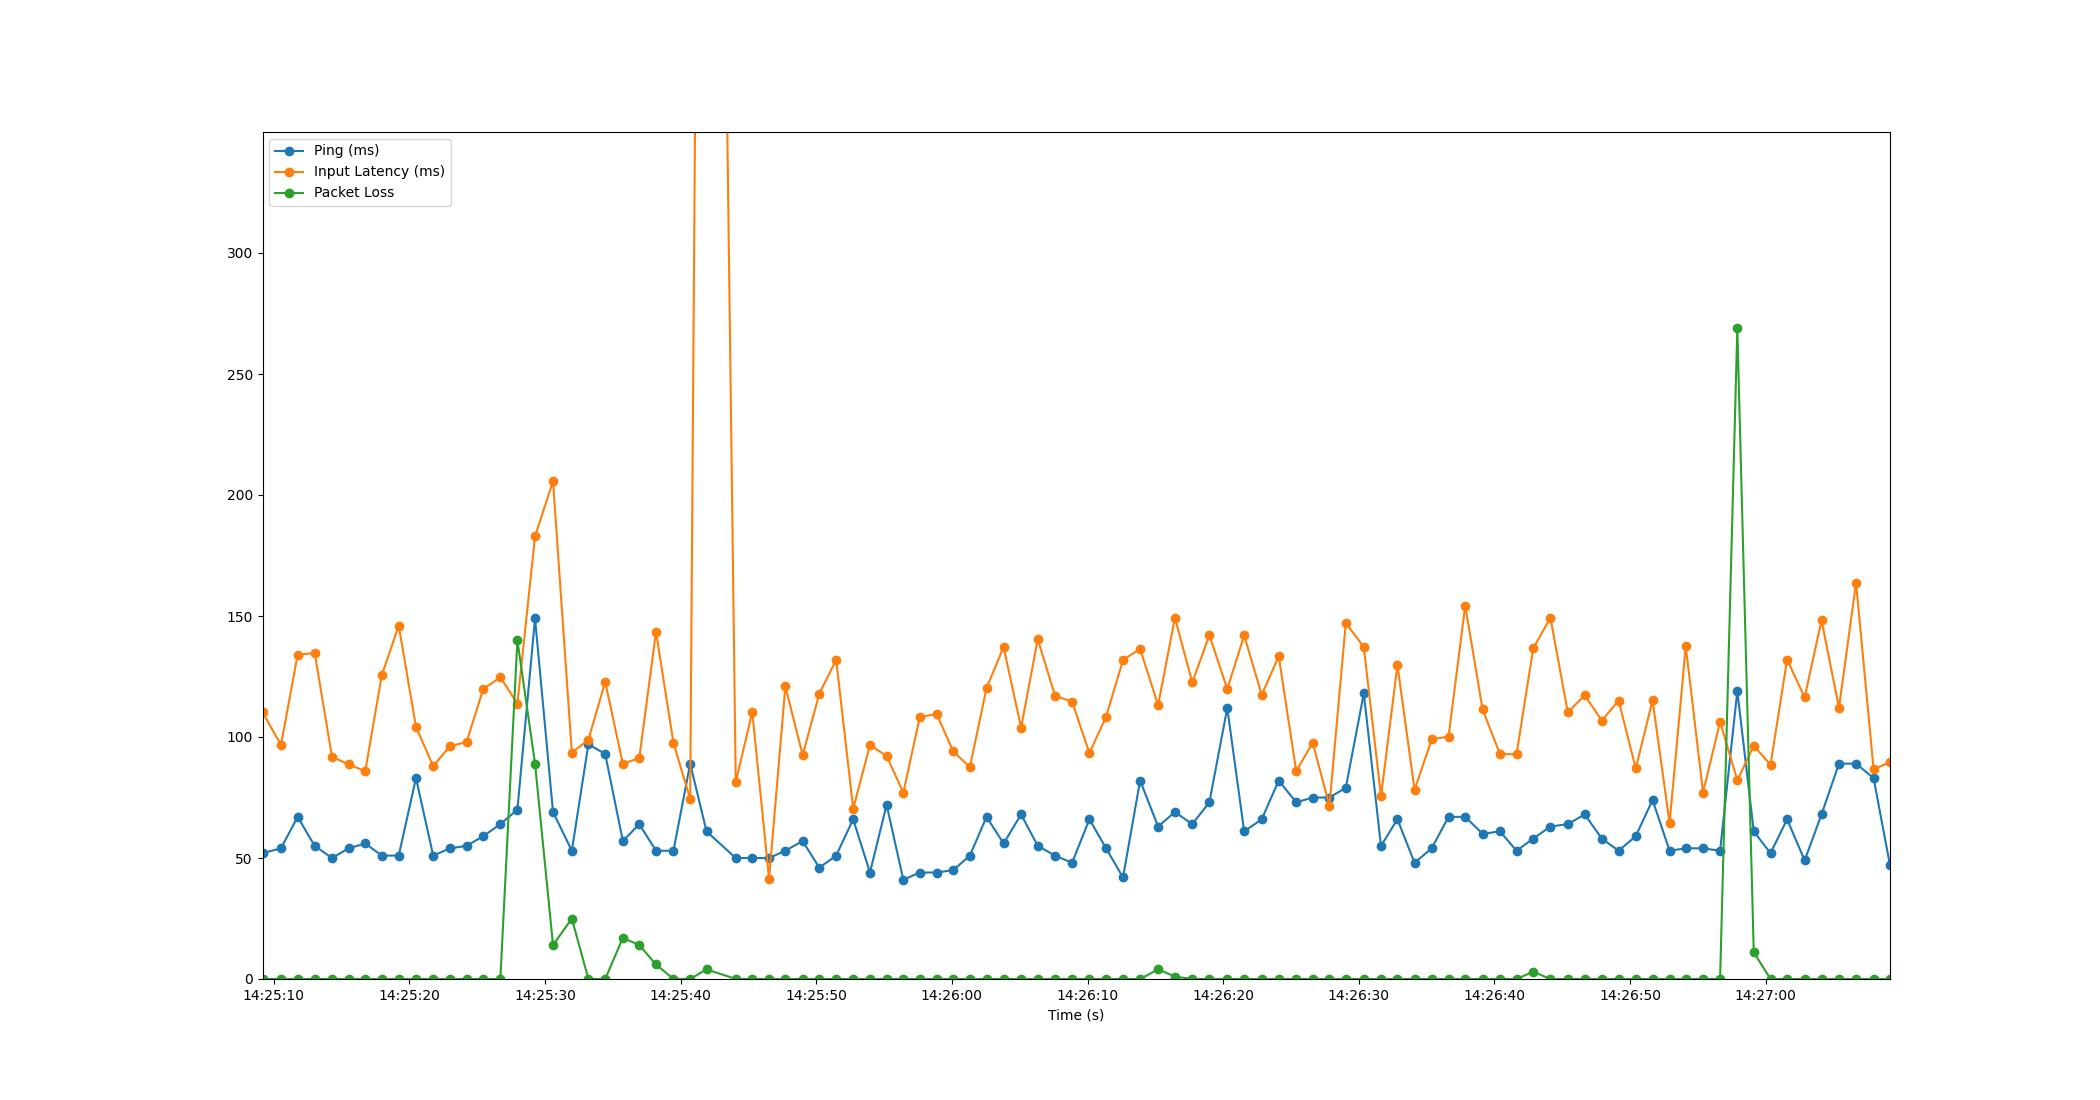

Source data for this figure (header and first rows):
Time, Timestamp, Ping, Packet Loss, Input Latency
1.6689300537109375e-06, 2023-07-11 14:25:09.175283, 52, 0, 110.3
1.362, 2023-07-11 14:25:10.536947, 54, 0, 96.71
2.59, 2023-07-11 14:25:11.765564, 67, 0, 134
3.85, 2023-07-11 14:25:13.025539, 55, 0, 134.7
5.122, 2023-07-11 14:25:14.297619, 50, 0, 91.84
6.356, 2023-07-11 14:25:15.531055, 54, 0, 88.67
7.574, 2023-07-11 14:25:16.749612, 56, 0, 85.84
8.793, 2023-07-11 14:25:17.968183, 51, 0, 125.5
10.04, 2023-07-11 14:25:19.217786, 51, 0, 146
11.32, 2023-07-11 14:25:20.490888, 83, 0, 104.2
12.58, 2023-07-11 14:25:21.759062, 51, 0, 87.95
13.82, 2023-07-11 14:25:22.993782, 54, 0, 96.26
15.04, 2023-07-11 14:25:24.216870, 55, 0, 97.87
16.27, 2023-07-11 14:25:25.442604, 59, 0, 119.7
17.53, 2023-07-11 14:25:26.710187, 64, 0, 124.7
18.79, 2023-07-11 14:25:27.966359, 70, 140, 113.8
20.09, 2023-07-11 14:25:29.266659, 149, 89, 182.9
21.42, 2023-07-11 14:25:30.593344, 69, 14, 205.7
22.81, 2023-07-11 14:25:31.981423, 53, 25, 93.49
24.02, 2023-07-11 14:25:33.200092, 97, 0, 98.92
25.27, 2023-07-11 14:25:34.441236, 93, 0, 122.8
26.57, 2023-07-11 14:25:35.742032, 57, 17, 88.88
27.78, 2023-07-11 14:25:36.953775, 64, 14, 91.36
29.01, 2023-07-11 14:25:38.185286, 53, 6, 143.4
30.3, 2023-07-11 14:25:39.473074, 53, 0, 97.53
31.53, 2023-07-11 14:25:40.704824, 89, 0, 74.38
32.74, 2023-07-11 14:25:41.911055, 61, 4, 1013
34.89, 2023-07-11 14:25:44.064866, 50, 0, 81.36
36.11, 2023-07-11 14:25:45.281358, 50, 0, 110.4
37.34, 2023-07-11 14:25:46.518828, 50, 0, 41.45
38.55, 2023-07-11 14:25:47.720801, 53, 0, 120.9
39.82, 2023-07-11 14:25:48.995070, 57, 0, 92.55
41.05, 2023-07-11 14:25:50.226510, 46, 0, 117.9
42.29, 2023-07-11 14:25:51.468851, 51, 0, 131.9
43.55, 2023-07-11 14:25:52.721214, 66, 0, 70.4
44.79, 2023-07-11 14:25:53.961446, 44, 0, 96.65
46.01, 2023-07-11 14:25:55.186272, 72, 0, 92.17
47.24, 2023-07-11 14:25:56.420157, 41, 0, 77.01
48.45, 2023-07-11 14:25:57.626062, 44, 0, 108.1
49.7, 2023-07-11 14:25:58.871025, 44, 0, 109.6
50.93, 2023-07-11 14:26:00.102961, 45, 0, 94.03
52.15, 2023-07-11 14:26:01.325007, 51, 0, 87.53
53.38, 2023-07-11 14:26:02.553131, 67, 0, 120.3
54.64, 2023-07-11 14:26:03.811049, 56, 0, 137.2
55.93, 2023-07-11 14:26:05.100293, 68, 0, 103.9
57.15, 2023-07-11 14:26:06.330036, 55, 0, 140.4
58.43, 2023-07-11 14:26:07.608097, 51, 0, 117
59.68, 2023-07-11 14:26:08.857371, 48, 0, 114.6
60.96, 2023-07-11 14:26:10.138348, 66, 0, 93.38
62.19, 2023-07-11 14:26:11.363068, 54, 0, 108.3
63.44, 2023-07-11 14:26:12.615076, 42, 0, 131.8
64.7, 2023-07-11 14:26:13.876122, 82, 0, 136.4
66.03, 2023-07-11 14:26:15.203242, 63, 4, 113.2
67.26, 2023-07-11 14:26:16.439069, 69, 1, 149.2
68.55, 2023-07-11 14:26:17.721911, 64, 0, 122.6
69.81, 2023-07-11 14:26:18.980781, 73, 0, 142.1
71.13, 2023-07-11 14:26:20.301998, 112, 0, 119.8
72.37, 2023-07-11 14:26:21.547054, 61, 0, 142
73.67, 2023-07-11 14:26:22.842646, 66, 0, 117.4
74.92, 2023-07-11 14:26:24.093206, 82, 0, 133.4
... 36 more rows
